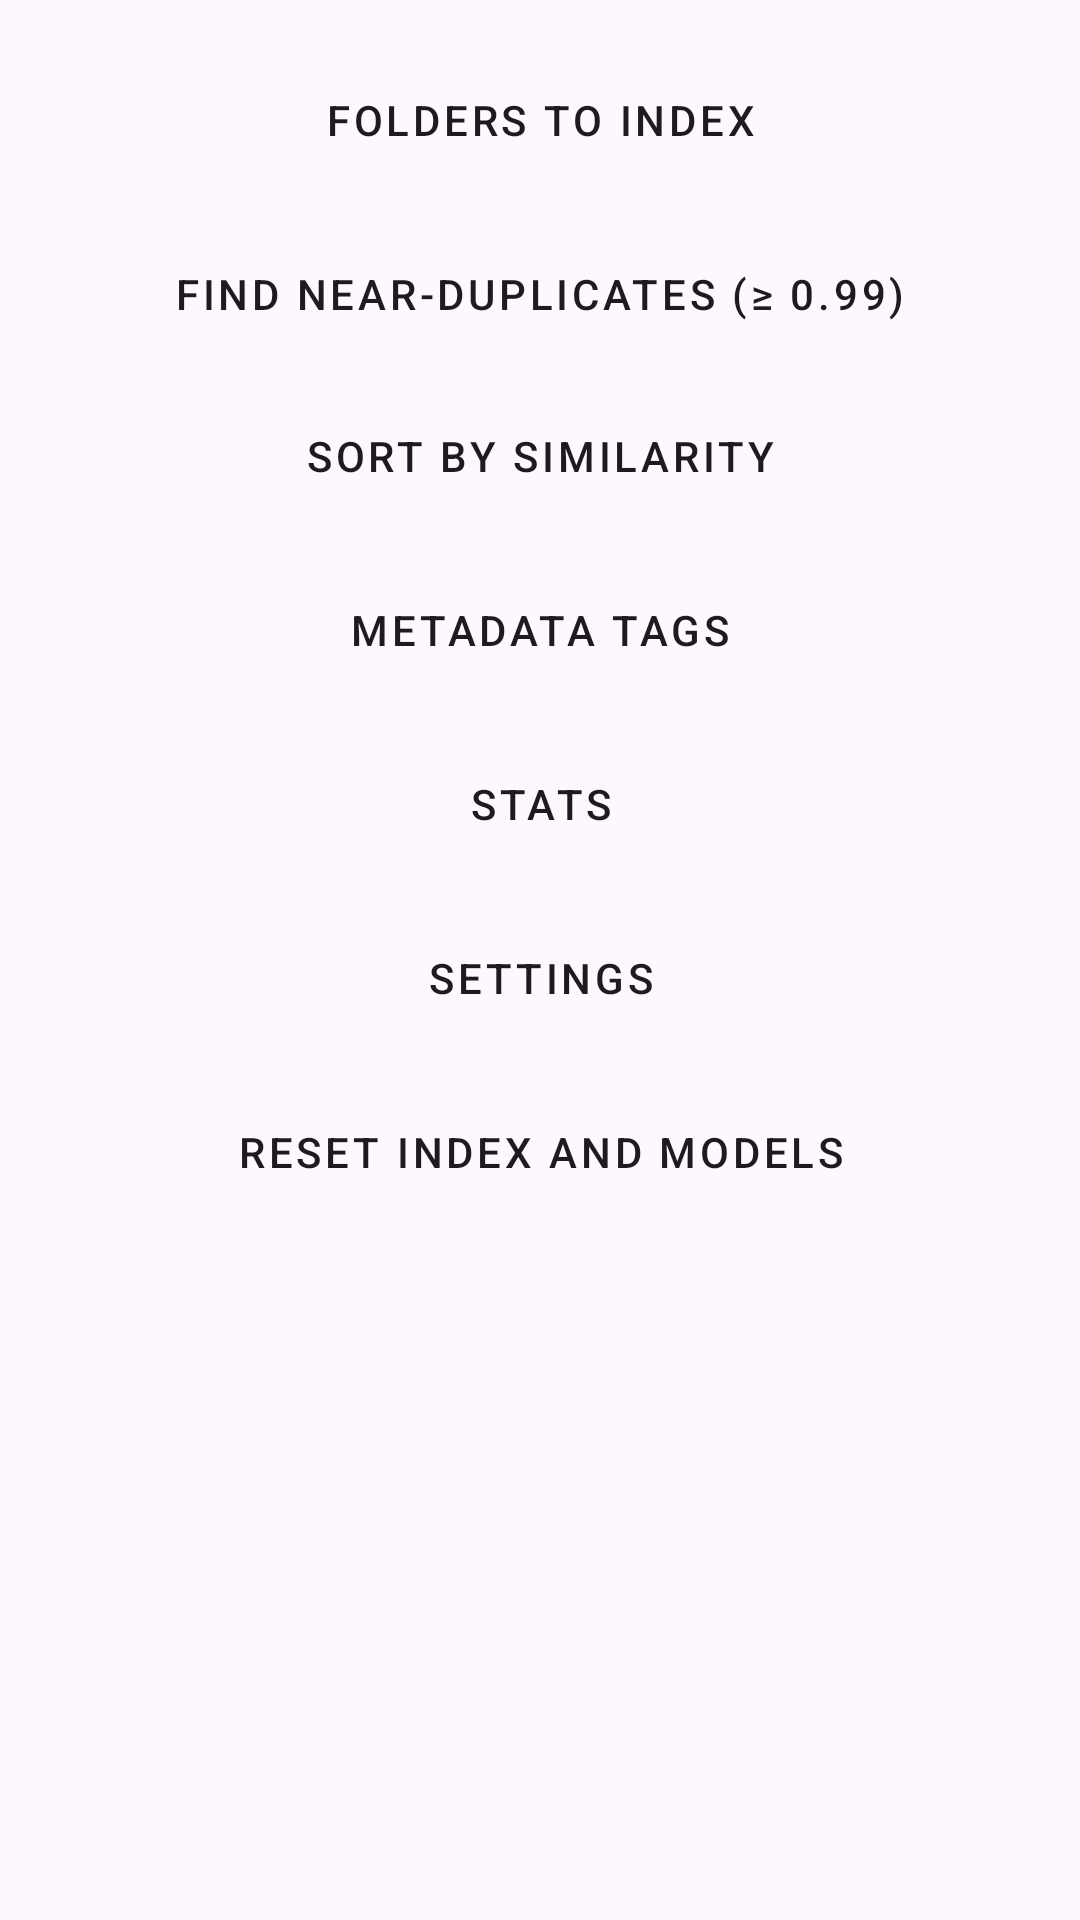

Android layout source for this screen:
<!-- AndroidManifest.xml: application theme Theme.Similarity.M3 -->
<!-- res/layout/dialog_tools.xml -->
<?xml version="1.0" encoding="utf-8"?>
<LinearLayout xmlns:android="http://schemas.android.com/apk/res/android"
    xmlns:app="http://schemas.android.com/apk/res-auto"
    android:layout_width="match_parent"
    android:layout_height="wrap_content"
    android:orientation="vertical"
    android:paddingStart="@dimen/similarity_dialog_h_padding"
    android:paddingEnd="@dimen/similarity_dialog_h_padding"
    android:paddingTop="16dp"
    android:paddingBottom="8dp">

    <Button
        android:id="@+id/toolsFoldersButton"
        style="@style/Widget.Similarity.ToolsDialogButton"
        android:layout_width="match_parent"
        android:layout_height="wrap_content"
        android:text="Folders to index"
        app:icon="@drawable/ic_folder"
        app:iconPadding="12dp"
        app:iconSize="22dp" />

    <Space
        android:layout_width="match_parent"
        android:layout_height="10dp" />

    <Button
        android:id="@+id/toolsDuplicatesButton"
        style="@style/Widget.Similarity.ToolsDialogButton"
        android:layout_width="match_parent"
        android:layout_height="wrap_content"
        android:text="Find near-duplicates (≥ 0.99)"
        app:icon="@drawable/ic_stacked_files"
        app:iconPadding="12dp"
        app:iconSize="22dp" />

    <Button
        android:id="@+id/toolsSortButton"
        style="@style/Widget.Similarity.ToolsDialogButton"
        android:layout_width="match_parent"
        android:layout_height="wrap_content"
        android:layout_marginTop="@dimen/similarity_space_xs"
        android:text="Sort by similarity"
        app:icon="@drawable/ic_sort"
        app:iconPadding="12dp"
        app:iconSize="22dp" />

    <Space
        android:layout_width="match_parent"
        android:layout_height="10dp" />

    <Button
        android:id="@+id/toolsTagsButton"
        style="@style/Widget.Similarity.ToolsDialogButton"
        android:layout_width="match_parent"
        android:layout_height="wrap_content"
        android:text="Metadata Tags"
        app:icon="@drawable/ic_tag"
        app:iconPadding="12dp"
        app:iconSize="22dp" />

    <Space
        android:layout_width="match_parent"
        android:layout_height="10dp" />

    <Button
        android:id="@+id/toolsStatsButton"
        style="@style/Widget.Similarity.ToolsDialogButton"
        android:layout_width="match_parent"
        android:layout_height="wrap_content"
        android:text="Stats"
        app:icon="@drawable/ic_stats"
        app:iconPadding="12dp"
        app:iconSize="22dp" />

    <Space
        android:layout_width="match_parent"
        android:layout_height="10dp" />

    <Button
        android:id="@+id/toolsSettingsButton"
        style="@style/Widget.Similarity.ToolsDialogButton"
        android:layout_width="match_parent"
        android:layout_height="wrap_content"
        android:text="Settings"
        app:icon="@drawable/ic_settings"
        app:iconPadding="12dp"
        app:iconSize="22dp" />

    <Space
        android:layout_width="match_parent"
        android:layout_height="10dp" />

    <Button
        android:id="@+id/toolsResetButton"
        style="@style/Widget.Similarity.ToolsDialogButton"
        android:layout_width="match_parent"
        android:layout_height="wrap_content"
        android:text="Reset index and models"
        app:icon="@drawable/ic_delete"
        app:iconPadding="12dp"
        app:iconSize="22dp" />

</LinearLayout>
<!-- resources referenced by this layout -->
<resources>
  <dimen name="similarity_dialog_h_padding">24dp</dimen>
  <dimen name="similarity_space_xs">6dp</dimen>
  <!-- drawable ic_delete (drawable) -->
  <?xml version="1.0" encoding="utf-8"?>
  <vector xmlns:android="http://schemas.android.com/apk/res/android"
      android:width="24dp"
      android:height="24dp"
      android:viewportWidth="24"
      android:viewportHeight="24">
      <path
          android:fillColor="#FF000000"
          android:pathData="M6,19c0,1.1 0.9,2 2,2h8c1.1,0 2,-0.9 2,-2V7H6V19zM19,4h-3.5l-1,-1h-5l-1,1H5v2h14V4z" />
  </vector>
  <!-- drawable ic_folder (drawable) -->
  <?xml version="1.0" encoding="utf-8"?>
  <vector xmlns:android="http://schemas.android.com/apk/res/android"
      android:width="24dp"
      android:height="24dp"
      android:viewportWidth="24"
      android:viewportHeight="24">
      <path
          android:fillColor="#FF000000"
          android:pathData="M10,4H4c-1.1,0 -1.99,0.9 -1.99,2L2,18c0,1.1 0.9,2 2,2h16c1.1,0 2,-0.9 2,-2V8c0,-1.1 -0.9,-2 -2,-2h-8z" />
  </vector>
  <!-- drawable ic_sort (drawable) -->
  <?xml version="1.0" encoding="utf-8"?>
  <vector xmlns:android="http://schemas.android.com/apk/res/android"
      android:width="24dp"
      android:height="24dp"
      android:viewportWidth="24"
      android:viewportHeight="24">
      <path
          android:fillColor="#FF000000"
          android:pathData="M3,18h6v-2H3zM3,6v2h18V6zM3,13h12v-2H3z" />
  </vector>
  <!-- drawable ic_stacked_files (drawable) -->
  <?xml version="1.0" encoding="utf-8"?>
  <vector xmlns:android="http://schemas.android.com/apk/res/android"
      android:width="24dp"
      android:height="24dp"
      android:viewportWidth="24"
      android:viewportHeight="24">
      <path
          android:fillColor="#FF000000"
          android:pathData="M16,1H4c-1.1,0 -2,0.9 -2,2v14h2V3h12V1zM19,5H8c-1.1,0 -2,0.9 -2,2v14c0,1.1 0.9,2 2,2h11c1.1,0 2,-0.9 2,-2V7c0,-1.1 -0.9,-2 -2,-2zM19,21H8V7h11v14z" />
  </vector>
  <!-- drawable ic_stats (drawable) -->
  <?xml version="1.0" encoding="utf-8"?>
  <vector xmlns:android="http://schemas.android.com/apk/res/android"
      android:width="24dp"
      android:height="24dp"
      android:viewportWidth="24"
      android:viewportHeight="24">
      <path
          android:fillColor="#FF000000"
          android:pathData="M3,3h2v18H3zM7,13h2v8H7zM11,9h2v12h-2zM15,6h2v15h-2zM19,11h2v10h-2z" />
  </vector>
  <style name="Widget.Similarity.ToolsDialogButton" parent="Widget.MaterialComponents.Button.OutlinedButton">
          <item name="android:textColor">?attr/colorOnSurface</item>
          <item name="iconTint">?attr/colorOnSurface</item>
          <item name="strokeColor">?attr/colorOnSurface</item>
      </style>
  <style name="Theme.Similarity.M3" parent="Theme.Material3.DayNight.NoActionBar">
          <item name="colorPrimary">@color/purple_500</item>
          <item name="colorOnPrimary">@color/white</item>
          <item name="colorSecondary">@color/teal_200</item>
          <item name="colorOnSecondary">@color/black</item>
          <item name="android:statusBarColor">?attr/colorPrimary</item>
          <item name="materialAlertDialogTheme">@style/ThemeOverlay.SIMILARITY.MaterialAlertDialog</item>
      </style>
  <color name="purple_500">#FF6200EE</color>
  <color name="white">#FFFFFFFF</color>
  <color name="teal_200">#FF03DAC5</color>
  <color name="black">#FF000000</color>
  <style name="ThemeOverlay.SIMILARITY.MaterialAlertDialog" parent="ThemeOverlay.MaterialComponents.MaterialAlertDialog">
          <item name="buttonBarPositiveButtonStyle">@style/Widget.Similarity.DialogActionButton</item>
          <item name="buttonBarNegativeButtonStyle">@style/Widget.Similarity.DialogActionButton</item>
          <item name="buttonBarNeutralButtonStyle">@style/Widget.Similarity.DialogActionButton</item>
      </style>
  <style name="Widget.Similarity.DialogActionButton" parent="Widget.MaterialComponents.Button.TextButton.Dialog">
          <item name="android:textColor">?attr/colorOnSurface</item>
      </style>
</resources>
